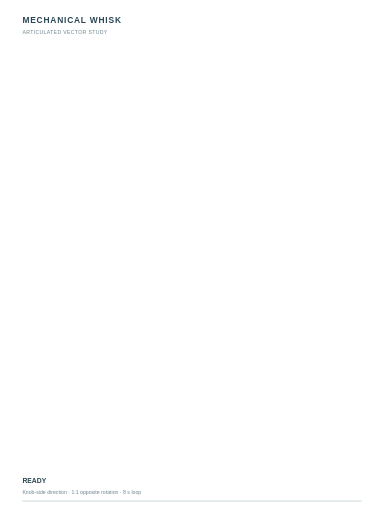
t = 0.00 s
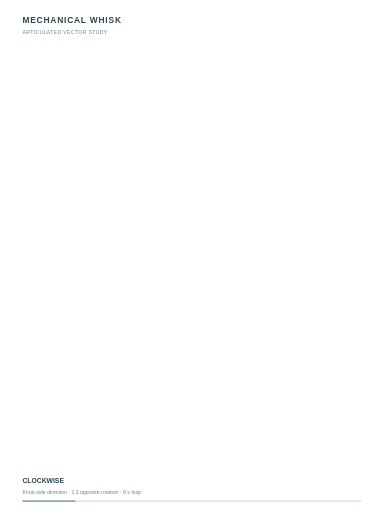
t = 1.25 s
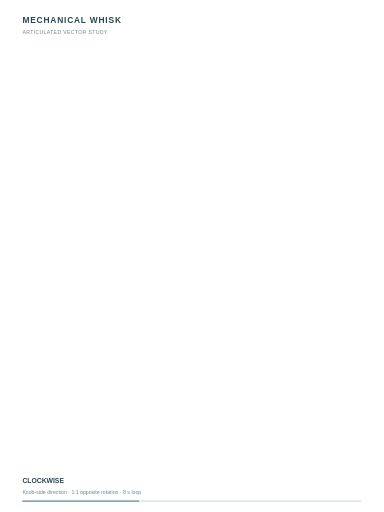
t = 2.75 s
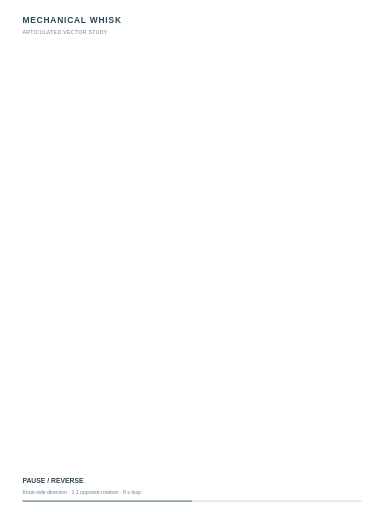
t = 4.00 s
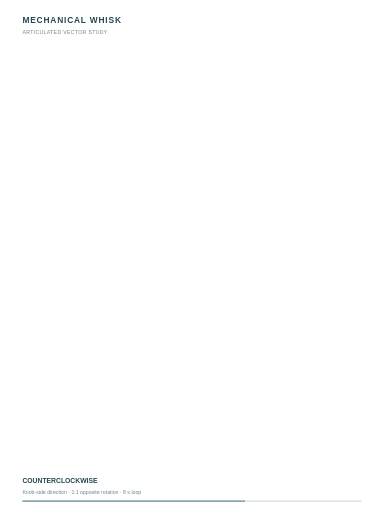
t = 5.25 s
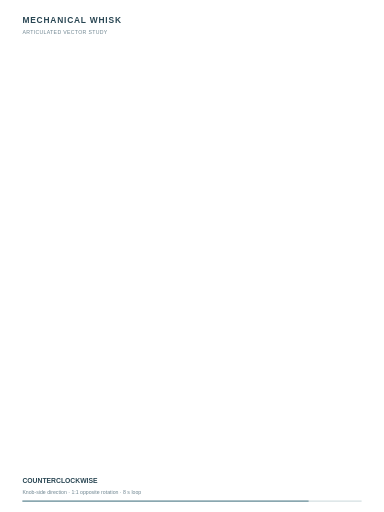
t = 6.75 s

The animated SVG that drew these frames (rendered in a browser with its animation timeline set to each time). Animation: 6 SMIL elements (animate=6); one cycle of 8.00 s, repeats indefinitely.

<?xml version='1.0' encoding='utf-8'?>
<svg xmlns="http://www.w3.org/2000/svg" xmlns:ns1="http://www.inkscape.org/namespaces/inkscape" width="960" height="1280" viewBox="0 0 960 1280" version="1.1" role="img" id="viz-shape-0001" data-layer-name="Annotations (optional)"><defs /><g id="annotations" font-family="sans-serif" fill="#294653" ns1:label="03 · Annotations (optional)" ns1:groupmode="layer">
    <text x="56" y="58" font-size="21" font-weight="600" letter-spacing="2" id="viz-shape-0176">MECHANICAL WHISK</text>
    <text x="56" y="84" font-size="13" fill="#6e8590" letter-spacing=".8" id="viz-shape-0177">ARTICULATED VECTOR STUDY</text>
    <text x="56" y="1208" font-size="17" font-weight="600" opacity="1" id="viz-shape-0178">READY<animate attributeName="opacity" dur="8s" repeatCount="indefinite" calcMode="discrete" keyTimes="0;0.0625;0.4375;0.5625;0.9375;1" values="1;0;0;0;0;1" />
    </text>
    <text x="56" y="1208" font-size="17" font-weight="600" opacity="0" id="viz-shape-0179">CLOCKWISE<animate attributeName="opacity" dur="8s" repeatCount="indefinite" calcMode="discrete" keyTimes="0;0.0625;0.4375;0.5625;0.9375;1" values="0;1;0;0;0;0" />
    </text>
    <text x="56" y="1208" font-size="17" font-weight="600" opacity="0" id="viz-shape-0180">PAUSE / REVERSE<animate attributeName="opacity" dur="8s" repeatCount="indefinite" calcMode="discrete" keyTimes="0;0.0625;0.4375;0.5625;0.9375;1" values="0;0;1;0;0;0" />
    </text>
    <text x="56" y="1208" font-size="17" font-weight="600" opacity="0" id="viz-shape-0181">COUNTERCLOCKWISE<animate attributeName="opacity" dur="8s" repeatCount="indefinite" calcMode="discrete" keyTimes="0;0.0625;0.4375;0.5625;0.9375;1" values="0;0;0;1;0;0" />
    </text>
    <text x="56" y="1208" font-size="17" font-weight="600" opacity="0" id="viz-shape-0182">COMPLETE<animate attributeName="opacity" dur="8s" repeatCount="indefinite" calcMode="discrete" keyTimes="0;0.0625;0.4375;0.5625;0.9375;1" values="0;0;0;0;1;0" />
    </text>
    <text x="56" y="1234" font-size="13" fill="#6e8590" id="viz-shape-0183">Knob-side direction · 1:1 opposite rotation · 8 s loop</text>
    <line x1="56" y1="1253" x2="904" y2="1253" stroke="#d4dfe2" stroke-width="3" id="viz-shape-0184" />
    <line x1="56" y1="1253" x2="56" y2="1253" stroke="#6e929e" stroke-width="3" id="viz-shape-0185">
      <animate attributeName="x2" to="904" dur="8s" repeatCount="indefinite" from="56" />
    </line>
  </g>
</svg>
